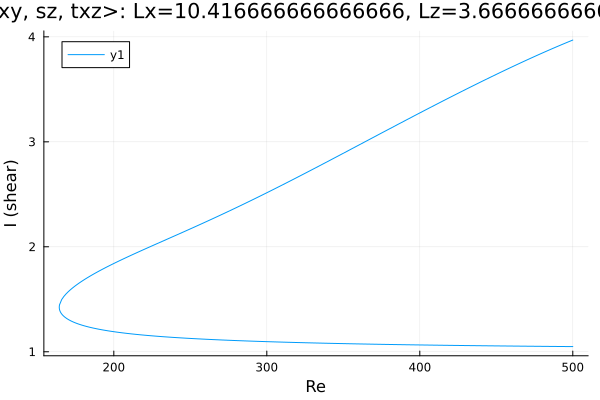

Values plotted in this chart, from the file beside it:
Re, shear
500.0, 1.049
498.9, 1.049
497.5, 1.05
496.1, 1.05
494.6, 1.05
493.2, 1.05
491.8, 1.05
490.4, 1.05
489, 1.051
487.6, 1.051
486.2, 1.051
484.7, 1.051
483.3, 1.051
481.9, 1.052
480.5, 1.052
479.1, 1.052
477.7, 1.052
476.3, 1.052
474.8, 1.052
473.4, 1.053
472, 1.053
470.6, 1.053
469.2, 1.053
467.8, 1.053
466.4, 1.054
464.9, 1.054
463.5, 1.054
462.1, 1.054
462, 1.054
460.5, 1.054
459.1, 1.055
457.7, 1.055
456.3, 1.055
454.9, 1.055
453.5, 1.055
452.1, 1.056
450.6, 1.056
449.2, 1.056
447.8, 1.056
446.4, 1.057
445, 1.057
443.6, 1.057
442.2, 1.057
440.8, 1.057
439.3, 1.058
437.9, 1.058
436.5, 1.058
435.1, 1.058
433.7, 1.059
432.3, 1.059
430.9, 1.059
429.4, 1.059
428, 1.06
426.6, 1.06
425.2, 1.06
423.8, 1.06
422.4, 1.061
421, 1.061
419.5, 1.061
418.1, 1.061
... 481 more rows
